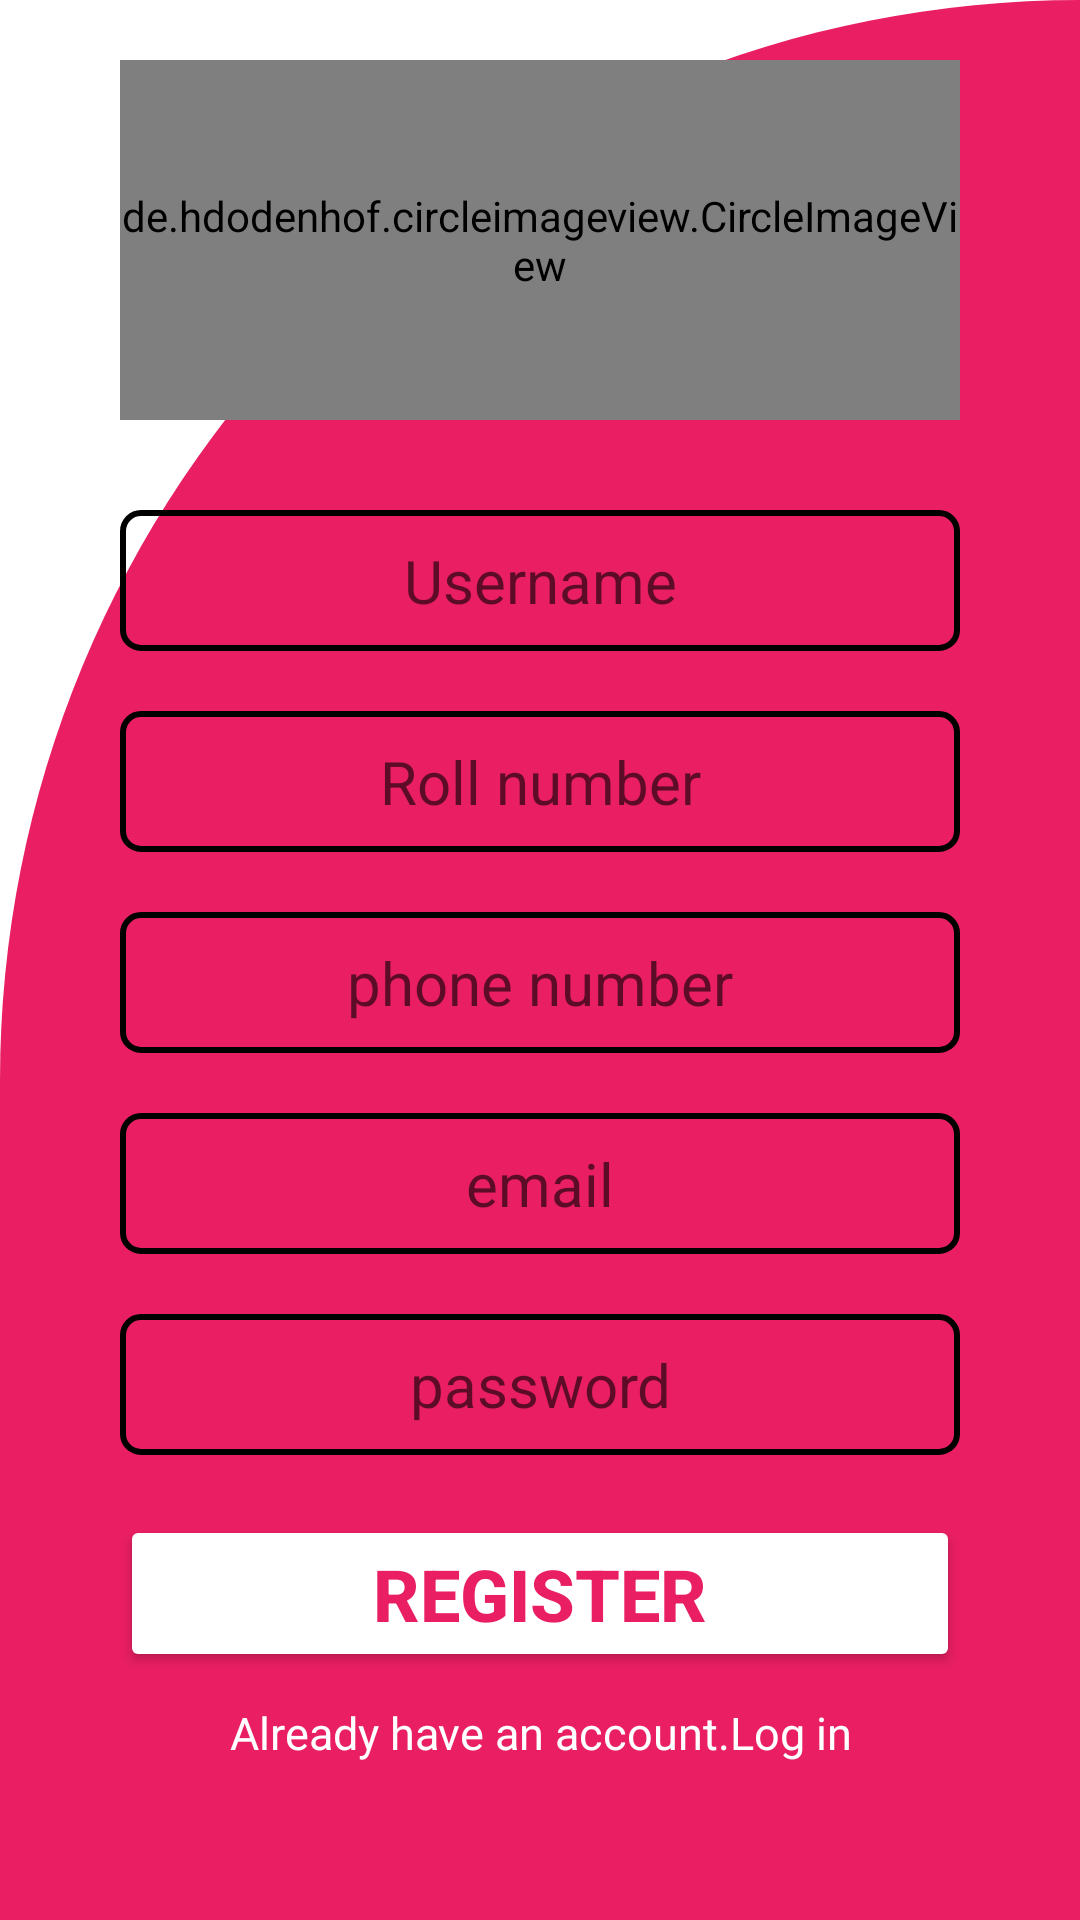

Write the Android layout XML for this screen, with the resource values it uses.
<!-- AndroidManifest.xml: application theme Theme.CBIT_CLUBS -->
<!-- res/layout/activity_signin.xml -->
<?xml version="1.0" encoding="utf-8"?>
<androidx.constraintlayout.widget.ConstraintLayout xmlns:android="http://schemas.android.com/apk/res/android"
    xmlns:app="http://schemas.android.com/apk/res-auto"
    xmlns:tools="http://schemas.android.com/tools"
    android:layout_width="match_parent"
    android:layout_height="match_parent"
    android:background="@color/white"
    tools:context=".signin">


    <LinearLayout
        android:layout_width="match_parent"
        android:layout_height="match_parent"
        android:orientation="vertical"
        android:background="@drawable/cut_bg"

        >

        <LinearLayout
            android:layout_width="match_parent"
            android:layout_height="match_parent"
            android:layout_marginStart="40dp"
            android:layout_marginTop="20dp"
            android:layout_marginEnd="40dp"
            android:layout_marginBottom="15dp"
            android:orientation="vertical">

            <de.hdodenhof.circleimageview.CircleImageView
                android:id="@+id/profile_image"
                android:layout_width="match_parent"
                android:layout_height="120dp"
                android:layout_marginBottom="10dp"
                android:src="@drawable/icon1"
                app:civ_border_color="#FF000000"
                app:civ_border_width="2dp" />





            <EditText
                android:id="@+id/editTextTextPersonName"
                android:layout_width="match_parent"
                android:layout_height="wrap_content"
                android:layout_marginTop="20dp"
                android:layout_marginBottom="20dp"
                android:background="@drawable/backgroundeditview"
                android:ems="10"
                android:gravity="center"
                android:hint="Username"
                android:inputType="textPersonName"
                android:padding="10dp"
                android:textSize="20sp" />

            <EditText
                android:id="@+id/editTextNumber"
                android:layout_width="match_parent"
                android:layout_height="wrap_content"
                android:layout_marginBottom="20dp"
                android:background="@drawable/backgroundeditview"
                android:ems="10"
                android:gravity="center"
                android:hint="Roll number"
                android:inputType="number"
                android:padding="10dp"
                android:textSize="20sp" />

            <EditText
                android:id="@+id/editTextPhone"
                android:layout_width="match_parent"
                android:layout_height="wrap_content"
                android:layout_marginBottom="20dp"
                android:background="@drawable/backgroundeditview"
                android:ems="10"
                android:gravity="center"
                android:hint="phone number"
                android:inputType="phone"
                android:padding="10dp"
                android:textSize="20sp" />

            <EditText
                android:id="@+id/editTextTextEmailAddress"
                android:layout_width="match_parent"
                android:layout_height="wrap_content"
                android:layout_marginBottom="20dp"
                android:background="@drawable/backgroundeditview"
                android:ems="10"
                android:gravity="center"
                android:hint="email"
                android:inputType="textEmailAddress"
                android:padding="10dp"
                android:textSize="20sp" />

            <EditText
                android:id="@+id/editTextTextPassword"
                android:layout_width="match_parent"
                android:layout_height="wrap_content"
                android:layout_marginBottom="20dp"
                android:background="@drawable/backgroundeditview"
                android:ems="10"
                android:gravity="center"
                android:hint="password"
                android:inputType="textPassword"
                android:padding="10dp"
                android:textSize="20sp" />

            <Button
                android:id="@+id/btnregister"
                android:layout_width="match_parent"
                android:layout_height="wrap_content"
                android:layout_marginBottom="10dp"
                android:backgroundTint="@color/white"
                android:gravity="center"
                android:text="REGISTER"
                android:textColor="#E91E63"
                android:textSize="24sp"
                android:textStyle="normal|bold" />

            <TextView
                android:id="@+id/tvlogin"
                android:layout_width="match_parent"
                android:layout_height="wrap_content"
                android:gravity="center"
                android:text="Already have an account.Log in"
                android:textColor="#FFFFFF"
                android:textSize="15sp" />

        </LinearLayout>
    </LinearLayout>



    </androidx.constraintlayout.widget.ConstraintLayout>
<!-- resources referenced by this layout -->
<resources>
  <color name="white">#FFFFFFFF</color>
  <!-- drawable backgroundeditview (drawable) -->
  <?xml version="1.0" encoding="utf-8"?>
  <shape xmlns:android="http://schemas.android.com/apk/res/android">
  
      <stroke android:color="@color/black"
          android:width="2dp"
  
          />
      <corners android:radius="6dp"
          />
  
  </shape>
  <!-- drawable cut_bg (drawable) -->
  <?xml version="1.0" encoding="utf-8"?>
  <shape xmlns:android="http://schemas.android.com/apk/res/android"
      android:shape="rectangle"
      >
  
      <solid android:color="#E91E63"
          />
  
  
      <corners
          android:topLeftRadius="900dp"
  
          />
  
  </shape>
  <style name="Theme.CBIT_CLUBS" parent="Theme.MaterialComponents.DayNight.DarkActionBar">
          
          <item name="colorPrimary">@color/purple_500</item>
          <item name="colorPrimaryVariant">@color/purple_700</item>
          <item name="colorOnPrimary">@color/white</item>
          
          <item name="colorSecondary">@color/teal_200</item>
          <item name="colorSecondaryVariant">@color/teal_700</item>
          <item name="colorOnSecondary">@color/black</item>
          
          <item name="android:statusBarColor" tools:targetApi="l">?attr/colorPrimaryVariant</item>
          
      </style>
  <color name="black">#FF000000</color>
  <color name="purple_500">#FF6200EE</color>
  <color name="purple_700">#FF3700B3</color>
  <color name="teal_200">#FF03DAC5</color>
  <color name="teal_700">#FF018786</color>
</resources>
